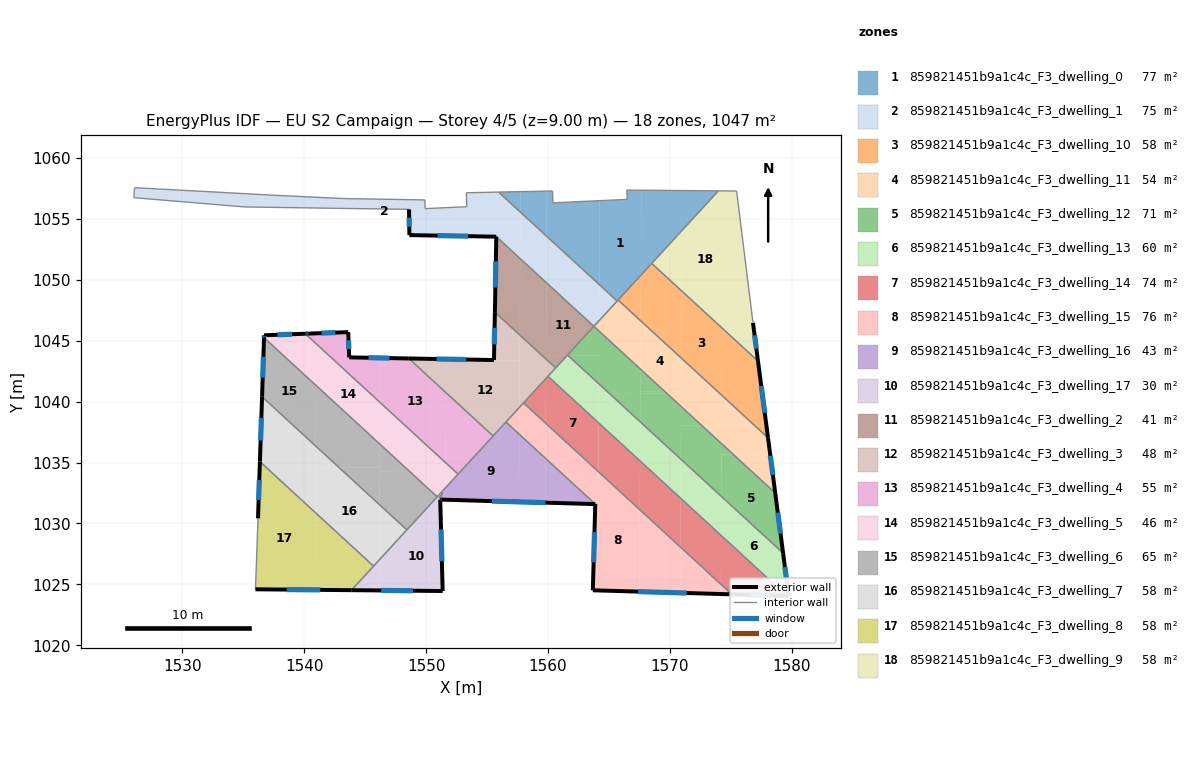
=== STOREY PLAN SPEC (per zone: floor XY polygon, exterior-wall plan segments, windows/doors) ===
zone 1: 859821451b9a1c4c_F3_dwelling_0  (76.8 m²)
  floor: (1567.65, 1057.34) (1567.62, 1050.37) (1565.67, 1048.25) (1564.21, 1049.60) (1564.24, 1056.48) (1566.50, 1056.59) (1566.46, 1057.35)
  floor: (1571.00, 1057.31) (1570.98, 1054.03) (1567.62, 1050.37) (1567.65, 1057.34)
  floor: (1559.90, 1057.26) (1559.88, 1053.57) (1557.73, 1055.55) (1557.74, 1057.22)
  floor: (1564.24, 1056.48) (1564.21, 1049.60) (1559.88, 1053.57) (1559.90, 1057.26) (1560.37, 1057.27) (1560.41, 1056.31)
  floor: (1557.74, 1057.22) (1557.73, 1055.55) (1555.95, 1057.19)
  floor: (1573.98, 1057.29) (1570.98, 1054.03) (1571.00, 1057.31)
  interior walls: 9
zone 2: 859821451b9a1c4c_F3_dwelling_1  (75.4 m²)
  floor: (1555.95, 1057.19) (1557.73, 1055.55) (1557.71, 1051.73) (1555.76, 1053.53) (1548.63, 1053.66) (1548.60, 1055.77) (1535.13, 1055.97) (1526.02, 1056.73) (1526.08, 1057.55) (1537.53, 1056.93) (1543.24, 1056.66) (1549.90, 1056.54) (1549.92, 1055.83) (1553.34, 1055.99) (1553.30, 1057.13)
  floor: (1559.88, 1053.57) (1559.87, 1049.75) (1557.71, 1051.73) (1557.73, 1055.55)
  floor: (1565.67, 1048.25) (1564.19, 1046.64) (1564.21, 1049.60)
  floor: (1564.21, 1049.60) (1564.19, 1046.64) (1563.76, 1046.17) (1559.87, 1049.75) (1559.88, 1053.57)
  exterior wall: (1548.63, 1053.66) – (1555.76, 1053.53)  [7.1 m]
    window: (1550.94, 1053.61) – (1553.44, 1053.57)  [2.6 m²]
  exterior wall: (1548.60, 1055.77) – (1548.63, 1053.66)  [2.1 m]
    window: (1548.61, 1055.08) – (1548.62, 1054.34)  [0.8 m²]
  interior walls: 14
zone 3: 859821451b9a1c4c_F3_dwelling_10  (58.2 m²)
  floor: (1574.28, 1046.03) (1574.26, 1040.84) (1574.25, 1040.79) (1574.25, 1040.77) (1573.98, 1040.77) (1570.93, 1043.57) (1570.96, 1049.08)
  floor: (1577.23, 1043.32) (1577.92, 1038.03) (1576.96, 1038.03) (1573.98, 1040.77) (1574.25, 1040.77) (1574.25, 1040.80) (1574.26, 1040.84) (1574.28, 1046.03)
  floor: (1570.96, 1049.08) (1570.93, 1043.57) (1567.60, 1046.63) (1567.62, 1050.37) (1568.51, 1051.33)
  floor: (1577.92, 1038.03) (1578.05, 1037.03) (1576.96, 1038.03)
  floor: (1567.62, 1050.37) (1567.60, 1046.63) (1565.75, 1048.33)
  exterior wall: (1578.05, 1037.03) – (1577.23, 1043.32)  [6.3 m]
    window: (1577.78, 1039.08) – (1577.49, 1041.27)  [2.3 m²]
  interior walls: 3
zone 4: 859821451b9a1c4c_F3_dwelling_11  (54.2 m²)
  floor: (1570.93, 1043.57) (1570.92, 1040.83) (1569.56, 1040.84) (1567.58, 1042.66) (1567.60, 1046.63)
  floor: (1578.23, 1035.65) (1578.64, 1032.50) (1575.19, 1035.67)
  floor: (1567.60, 1046.63) (1567.58, 1042.66) (1564.19, 1045.78) (1564.19, 1046.64) (1565.75, 1048.33)
  floor: (1573.98, 1040.77) (1570.92, 1040.79) (1570.92, 1040.66) (1569.75, 1040.66) (1569.56, 1040.84) (1570.92, 1040.83) (1570.92, 1040.86) (1570.93, 1043.57)
  floor: (1564.19, 1046.64) (1564.19, 1045.78) (1563.76, 1046.17)
  floor: (1576.96, 1038.03) (1572.60, 1038.05) (1570.91, 1039.60) (1570.92, 1040.66) (1570.92, 1040.79) (1573.98, 1040.77)
  floor: (1578.05, 1037.03) (1578.23, 1035.65) (1575.19, 1035.67) (1572.60, 1038.05) (1576.96, 1038.03)
  floor: (1570.92, 1040.66) (1570.91, 1039.60) (1569.75, 1040.66)
  exterior wall: (1578.64, 1032.50) – (1578.05, 1037.03)  [4.6 m]
    window: (1578.45, 1033.97) – (1578.24, 1035.56)  [1.7 m²]
  interior walls: 4
zone 5: 859821451b9a1c4c_F3_dwelling_12  (70.7 m²)
  floor: (1578.64, 1032.50) (1579.28, 1027.57) (1574.21, 1032.23) (1574.23, 1035.67) (1575.19, 1035.67)
  floor: (1575.19, 1035.67) (1574.23, 1035.67) (1574.21, 1032.23) (1570.89, 1035.28) (1570.90, 1038.06) (1572.60, 1038.05)
  floor: (1564.18, 1043.79) (1564.17, 1041.46) (1561.62, 1043.80)
  floor: (1567.58, 1042.66) (1567.57, 1040.63) (1565.06, 1040.64) (1564.17, 1041.46) (1564.19, 1045.78)
  floor: (1564.19, 1045.78) (1564.18, 1043.79) (1561.62, 1043.80) (1561.60, 1043.82) (1563.76, 1046.17)
  floor: (1569.75, 1040.66) (1567.57, 1040.67) (1567.57, 1040.83) (1567.57, 1040.85) (1569.56, 1040.84)
  floor: (1572.60, 1038.05) (1570.90, 1038.06) (1570.91, 1039.60)
  floor: (1569.56, 1040.84) (1567.57, 1040.85) (1567.58, 1042.66)
  floor: (1567.57, 1040.63) (1567.56, 1038.34) (1565.06, 1040.64)
  floor: (1570.91, 1039.60) (1570.89, 1035.28) (1567.56, 1038.34) (1567.57, 1040.67) (1569.75, 1040.66)
  exterior wall: (1579.29, 1027.57) – (1578.64, 1032.50)  [5.0 m]
    window: (1579.08, 1029.17) – (1578.85, 1030.90)  [1.8 m²]
  interior walls: 3
zone 6: 859821451b9a1c4c_F3_dwelling_13  (60.4 m²)
  floor: (1564.17, 1041.46) (1564.15, 1038.25) (1559.99, 1042.07) (1561.59, 1043.80) (1561.62, 1043.80)
  floor: (1579.28, 1027.57) (1579.74, 1024.05) (1579.60, 1024.05) (1574.20, 1029.02) (1574.21, 1032.23)
  floor: (1570.89, 1035.28) (1570.87, 1032.07) (1567.54, 1035.13) (1567.56, 1038.34)
  floor: (1574.21, 1032.23) (1574.20, 1029.02) (1570.87, 1032.07) (1570.89, 1035.28)
  floor: (1567.56, 1038.34) (1567.54, 1035.13) (1564.15, 1038.25) (1564.16, 1040.64) (1565.06, 1040.64)
  floor: (1565.06, 1040.64) (1564.16, 1040.64) (1564.17, 1041.46)
  exterior wall: (1579.74, 1024.05) – (1579.29, 1027.57)  [3.5 m]
    window: (1579.60, 1025.19) – (1579.43, 1026.42)  [1.3 m²]
  exterior wall: (1579.60, 1024.05) – (1579.74, 1024.05)  [0.1 m]
    window: (1579.65, 1024.05) – (1579.70, 1024.05)  [0.1 m²]
  interior walls: 4
zone 7: 859821451b9a1c4c_F3_dwelling_14  (73.8 m²)
  floor: (1574.20, 1029.02) (1574.18, 1025.02) (1570.86, 1028.07) (1570.87, 1032.07)
  floor: (1564.15, 1038.25) (1564.13, 1034.25) (1559.81, 1038.22) (1559.83, 1041.89) (1559.99, 1042.07)
  floor: (1567.54, 1035.13) (1567.52, 1031.13) (1564.13, 1034.25) (1564.15, 1038.25)
  floor: (1559.83, 1041.89) (1559.81, 1038.22) (1557.99, 1039.89)
  floor: (1570.87, 1032.07) (1570.86, 1028.07) (1567.53, 1031.13) (1567.54, 1035.13)
  floor: (1579.60, 1024.05) (1575.24, 1024.18) (1575.08, 1024.18) (1574.18, 1025.02) (1574.20, 1029.02)
  exterior wall: (1575.24, 1024.18) – (1579.60, 1024.05)  [4.4 m]
    window: (1576.66, 1024.14) – (1578.18, 1024.09)  [1.6 m²]
  exterior wall: (1575.08, 1024.18) – (1575.24, 1024.18)  [0.2 m]
    window: (1575.13, 1024.18) – (1575.19, 1024.18)  [0.1 m²]
  interior walls: 3
zone 8: 859821451b9a1c4c_F3_dwelling_15  (75.7 m²)
  floor: (1567.52, 1031.13) (1567.49, 1024.41) (1564.09, 1024.51) (1564.13, 1034.25)
  floor: (1570.86, 1028.07) (1570.84, 1024.31) (1567.49, 1024.41) (1567.53, 1031.13)
  floor: (1564.13, 1034.25) (1564.09, 1024.51) (1563.68, 1024.52) (1563.88, 1031.59) (1559.79, 1035.34) (1559.81, 1038.22)
  floor: (1574.18, 1025.02) (1574.17, 1024.21) (1570.84, 1024.31) (1570.86, 1028.07)
  floor: (1557.65, 1039.52) (1557.64, 1037.31) (1556.55, 1038.32)
  floor: (1575.08, 1024.18) (1574.17, 1024.21) (1574.18, 1025.02)
  floor: (1559.81, 1038.22) (1559.79, 1035.34) (1557.64, 1037.31) (1557.65, 1039.52) (1557.99, 1039.89)
  exterior wall: (1563.68, 1024.52) – (1575.08, 1024.18)  [11.4 m]
    window: (1567.39, 1024.41) – (1571.37, 1024.29)  [4.2 m²]
  exterior wall: (1563.88, 1031.59) – (1563.68, 1024.52)  [7.1 m]
    window: (1563.81, 1029.29) – (1563.74, 1026.82)  [2.6 m²]
  interior walls: 3
zone 9: 859821451b9a1c4c_F3_dwelling_16  (42.8 m²)
  floor: (1557.64, 1037.31) (1557.62, 1031.77) (1551.59, 1031.94) (1551.59, 1032.93) (1556.55, 1038.32)
  floor: (1551.59, 1032.93) (1551.59, 1031.94) (1551.31, 1031.95) (1551.30, 1032.10) (1551.05, 1032.11) (1551.30, 1032.38) (1551.29, 1032.60)
  floor: (1559.79, 1035.34) (1559.78, 1031.71) (1557.62, 1031.77) (1557.64, 1037.31)
  floor: (1563.88, 1031.59) (1559.78, 1031.71) (1559.79, 1035.34)
  exterior wall: (1551.31, 1031.95) – (1563.88, 1031.59)  [12.6 m]
    window: (1555.39, 1031.83) – (1559.79, 1031.71)  [4.6 m²]
  interior walls: 8
zone 10: 859821451b9a1c4c_F3_dwelling_17  (29.9 m²)
  floor: (1551.29, 1032.60) (1551.30, 1032.38) (1551.05, 1032.11) (1551.30, 1032.10) (1551.31, 1031.95) (1551.16, 1031.96) (1551.36, 1024.46) (1546.15, 1024.51) (1546.16, 1027.01)
  floor: (1546.16, 1027.01) (1546.15, 1024.51) (1543.87, 1024.53)
  exterior wall: (1551.16, 1031.96) – (1551.31, 1031.95)  [0.2 m]
    window: (1551.20, 1031.96) – (1551.26, 1031.95)  [0.1 m²]
  exterior wall: (1551.36, 1024.46) – (1551.16, 1031.96)  [7.5 m]
    window: (1551.29, 1026.90) – (1551.22, 1029.52)  [2.8 m²]
  exterior wall: (1543.87, 1024.53) – (1551.36, 1024.46)  [7.5 m]
    window: (1546.31, 1024.50) – (1548.92, 1024.48)  [2.7 m²]
  interior walls: 8
zone 11: 859821451b9a1c4c_F3_dwelling_2  (40.9 m²)
  floor: (1557.71, 1051.73) (1557.68, 1045.46) (1555.64, 1047.34) (1555.76, 1053.53)
  floor: (1559.87, 1049.75) (1559.83, 1043.48) (1557.68, 1045.46) (1557.71, 1051.73)
  floor: (1561.59, 1043.80) (1560.62, 1042.76) (1559.83, 1043.48) (1559.84, 1043.81)
  floor: (1563.76, 1046.17) (1561.59, 1043.80) (1559.84, 1043.81) (1559.87, 1049.75)
  exterior wall: (1555.76, 1053.53) – (1555.64, 1047.34)  [6.2 m]
    window: (1555.72, 1051.51) – (1555.68, 1049.35)  [2.3 m²]
  interior walls: 4
zone 12: 859821451b9a1c4c_F3_dwelling_3  (47.5 m²)
  floor: (1557.67, 1043.35) (1557.65, 1039.52) (1555.50, 1037.18) (1551.63, 1040.73) (1551.64, 1043.38)
  floor: (1557.68, 1045.46) (1557.67, 1043.35) (1551.64, 1043.38) (1551.64, 1043.48) (1555.57, 1043.41) (1555.64, 1047.34)
  floor: (1560.62, 1042.76) (1557.65, 1039.52) (1557.68, 1045.46)
  floor: (1551.64, 1043.48) (1551.63, 1040.73) (1548.57, 1043.54)
  exterior wall: (1555.64, 1047.34) – (1555.57, 1043.41)  [3.9 m]
    window: (1555.62, 1046.06) – (1555.59, 1044.69)  [1.4 m²]
  exterior wall: (1555.57, 1043.41) – (1548.57, 1043.54)  [7.0 m]
    window: (1553.29, 1043.45) – (1550.85, 1043.49)  [2.6 m²]
  interior walls: 6
zone 13: 859821451b9a1c4c_F3_dwelling_4  (55.3 m²)
  floor: (1551.63, 1040.73) (1551.60, 1034.98) (1546.22, 1039.92) (1546.24, 1043.58) (1548.57, 1043.54)
  floor: (1540.98, 1045.60) (1540.98, 1044.74) (1540.08, 1045.56)
  floor: (1546.24, 1043.58) (1546.22, 1039.92) (1540.98, 1044.74) (1540.98, 1045.60) (1543.61, 1045.70) (1543.69, 1043.63)
  floor: (1555.50, 1037.18) (1552.62, 1034.05) (1551.60, 1034.98) (1551.63, 1040.73)
  exterior wall: (1543.61, 1045.70) – (1540.37, 1045.58)  [3.2 m]
    window: (1542.55, 1045.66) – (1541.42, 1045.61)  [1.2 m²]
  exterior wall: (1543.69, 1043.63) – (1543.61, 1045.70)  [2.1 m]
    window: (1543.66, 1044.30) – (1543.63, 1045.02)  [0.8 m²]
  exterior wall: (1548.57, 1043.54) – (1543.69, 1043.63)  [4.9 m]
    window: (1546.99, 1043.57) – (1545.28, 1043.60)  [1.8 m²]
  exterior wall: (1540.37, 1045.58) – (1540.08, 1045.57)  [0.3 m]
    window: (1540.27, 1045.57) – (1540.18, 1045.57)  [0.1 m²]
  interior walls: 3
zone 14: 859821451b9a1c4c_F3_dwelling_5  (46.2 m²)
  floor: (1546.22, 1039.92) (1546.21, 1036.51) (1540.96, 1041.32) (1540.98, 1044.74)
  floor: (1552.62, 1034.05) (1551.59, 1032.93) (1551.60, 1034.98)
  floor: (1551.60, 1034.21) (1551.59, 1032.93) (1550.91, 1032.18) (1548.69, 1034.22)
  floor: (1551.60, 1034.98) (1551.60, 1034.21) (1548.69, 1034.22) (1546.21, 1036.51) (1546.22, 1039.92)
  floor: (1540.98, 1044.74) (1540.96, 1041.32) (1536.70, 1045.24) (1536.71, 1045.44) (1540.08, 1045.56)
  exterior wall: (1536.71, 1045.44) – (1536.70, 1045.24)  [0.2 m]
    window: (1536.70, 1045.37) – (1536.70, 1045.30)  [0.1 m²]
  exterior wall: (1540.08, 1045.57) – (1536.71, 1045.44)  [3.4 m]
    window: (1538.98, 1045.52) – (1537.80, 1045.48)  [1.2 m²]
  interior walls: 4
zone 15: 859821451b9a1c4c_F3_dwelling_6  (65.2 m²)
  floor: (1546.21, 1036.51) (1546.20, 1034.57) (1542.86, 1034.59) (1540.94, 1036.35) (1540.96, 1041.32)
  floor: (1550.91, 1032.18) (1548.42, 1029.48) (1546.18, 1031.53) (1546.19, 1034.24) (1548.69, 1034.22)
  floor: (1546.20, 1034.57) (1546.18, 1031.53) (1542.86, 1034.59)
  floor: (1540.96, 1041.32) (1540.94, 1036.35) (1536.54, 1040.39) (1536.70, 1045.24)
  floor: (1548.69, 1034.22) (1546.19, 1034.24) (1546.21, 1036.51)
  exterior wall: (1536.70, 1045.24) – (1536.54, 1040.39)  [4.8 m]
    window: (1536.65, 1043.66) – (1536.59, 1041.97)  [1.8 m²]
  interior walls: 3
zone 16: 859821451b9a1c4c_F3_dwelling_7  (58.2 m²)
  floor: (1546.18, 1031.53) (1546.16, 1027.01) (1545.69, 1026.50) (1540.91, 1030.89) (1540.93, 1034.60) (1542.86, 1034.59)
  floor: (1542.86, 1034.59) (1540.93, 1034.60) (1540.94, 1036.35)
  floor: (1548.42, 1029.48) (1546.16, 1027.01) (1546.18, 1031.53)
  floor: (1540.93, 1034.69) (1540.91, 1030.89) (1536.75, 1034.71)
  floor: (1540.94, 1036.35) (1540.93, 1034.69) (1536.75, 1034.71) (1536.36, 1035.07) (1536.54, 1040.39)
  exterior wall: (1536.54, 1040.39) – (1536.36, 1035.07)  [5.3 m]
    window: (1536.48, 1038.66) – (1536.42, 1036.80)  [2.0 m²]
  interior walls: 3
zone 17: 859821451b9a1c4c_F3_dwelling_8  (58.2 m²)
  floor: (1540.91, 1030.89) (1540.88, 1024.55) (1536.00, 1024.60) (1536.21, 1030.42) (1536.35, 1034.71) (1536.75, 1034.71)
  floor: (1545.69, 1026.50) (1543.87, 1024.53) (1540.88, 1024.55) (1540.91, 1030.89)
  floor: (1536.75, 1034.71) (1536.35, 1034.71) (1536.36, 1035.07)
  exterior wall: (1536.36, 1035.07) – (1536.21, 1030.42)  [4.7 m]
    window: (1536.31, 1033.56) – (1536.26, 1031.93)  [1.7 m²]
  exterior wall: (1536.00, 1024.60) – (1543.87, 1024.53)  [7.9 m]
    window: (1538.56, 1024.57) – (1541.31, 1024.55)  [2.9 m²]
  interior walls: 3
zone 18: 859821451b9a1c4c_F3_dwelling_9  (58.2 m²)
  floor: (1575.47, 1057.27) (1576.82, 1046.46) (1577.23, 1043.32) (1574.28, 1046.03) (1574.33, 1057.28)
  floor: (1574.33, 1057.28) (1574.28, 1046.03) (1570.96, 1049.08) (1570.98, 1054.03) (1573.98, 1057.29)
  floor: (1570.98, 1054.03) (1570.96, 1049.08) (1568.51, 1051.33)
  exterior wall: (1577.23, 1043.32) – (1576.82, 1046.46)  [3.2 m]
    window: (1577.09, 1044.34) – (1576.95, 1045.44)  [1.2 m²]
  interior walls: 4

=== DERIVED (storey summary) ===
Building: EU S2 Campaign
Storey: 4 of 5  (floor level z = 9.00 m)
Storey gross floor area: 1047.4 m²
Zones on this storey: 18
  - 859821451b9a1c4c_F3_dwelling_0: floor 76.8 m²
  - 859821451b9a1c4c_F3_dwelling_1: floor 75.4 m²; exterior wall 9.2 m (27.7 m²); 2 window(s) 3.4 m²; WWR 12.2%
  - 859821451b9a1c4c_F3_dwelling_10: floor 58.2 m²; exterior wall 6.3 m (19.0 m²); 1 window(s) 2.3 m²; WWR 12.2%
  - 859821451b9a1c4c_F3_dwelling_11: floor 54.2 m²; exterior wall 4.6 m (13.7 m²); 1 window(s) 1.7 m²; WWR 12.2%
  - 859821451b9a1c4c_F3_dwelling_12: floor 70.7 m²; exterior wall 5.0 m (14.9 m²); 1 window(s) 1.8 m²; WWR 12.2%
  - 859821451b9a1c4c_F3_dwelling_13: floor 60.4 m²; exterior wall 3.7 m (11.1 m²); 2 window(s) 1.4 m²; WWR 12.2%
  - 859821451b9a1c4c_F3_dwelling_14: floor 73.8 m²; exterior wall 4.5 m (13.6 m²); 2 window(s) 1.7 m²; WWR 12.2%
  - 859821451b9a1c4c_F3_dwelling_15: floor 75.7 m²; exterior wall 18.5 m (55.5 m²); 2 window(s) 6.8 m²; WWR 12.2%
  - 859821451b9a1c4c_F3_dwelling_16: floor 42.8 m²; exterior wall 12.6 m (37.7 m²); 1 window(s) 4.6 m²; WWR 12.2%
  - 859821451b9a1c4c_F3_dwelling_17: floor 29.9 m²; exterior wall 15.1 m (45.4 m²); 3 window(s) 5.5 m²; WWR 12.2%
  - 859821451b9a1c4c_F3_dwelling_2: floor 40.9 m²; exterior wall 6.2 m (18.6 m²); 1 window(s) 2.3 m²; WWR 12.2%
  - 859821451b9a1c4c_F3_dwelling_3: floor 47.5 m²; exterior wall 10.9 m (32.8 m²); 2 window(s) 4.0 m²; WWR 12.2%
  - 859821451b9a1c4c_F3_dwelling_4: floor 55.3 m²; exterior wall 10.5 m (31.5 m²); 4 window(s) 3.8 m²; WWR 12.2%
  - 859821451b9a1c4c_F3_dwelling_5: floor 46.2 m²; exterior wall 3.6 m (10.7 m²); 2 window(s) 1.3 m²; WWR 12.2%
  - 859821451b9a1c4c_F3_dwelling_6: floor 65.2 m²; exterior wall 4.8 m (14.5 m²); 1 window(s) 1.8 m²; WWR 12.2%
  - 859821451b9a1c4c_F3_dwelling_7: floor 58.2 m²; exterior wall 5.3 m (16.0 m²); 1 window(s) 2.0 m²; WWR 12.2%
  - 859821451b9a1c4c_F3_dwelling_8: floor 58.2 m²; exterior wall 12.5 m (37.6 m²); 2 window(s) 4.6 m²; WWR 12.2%
  - 859821451b9a1c4c_F3_dwelling_9: floor 58.2 m²; exterior wall 3.2 m (9.5 m²); 1 window(s) 1.2 m²; WWR 12.2%
Zone adjacency (shared interzone walls):
  - 859821451b9a1c4c_F3_dwelling_0 ↔ 859821451b9a1c4c_F3_dwelling_1
  - 859821451b9a1c4c_F3_dwelling_0 ↔ 859821451b9a1c4c_F3_dwelling_10
  - 859821451b9a1c4c_F3_dwelling_0 ↔ 859821451b9a1c4c_F3_dwelling_11
  - 859821451b9a1c4c_F3_dwelling_0 ↔ 859821451b9a1c4c_F3_dwelling_9
  - 859821451b9a1c4c_F3_dwelling_1 ↔ 859821451b9a1c4c_F3_dwelling_11
  - 859821451b9a1c4c_F3_dwelling_1 ↔ 859821451b9a1c4c_F3_dwelling_2
  - 859821451b9a1c4c_F3_dwelling_10 ↔ 859821451b9a1c4c_F3_dwelling_11
  - 859821451b9a1c4c_F3_dwelling_10 ↔ 859821451b9a1c4c_F3_dwelling_9
  - 859821451b9a1c4c_F3_dwelling_11 ↔ 859821451b9a1c4c_F3_dwelling_12
  - 859821451b9a1c4c_F3_dwelling_12 ↔ 859821451b9a1c4c_F3_dwelling_13
  - 859821451b9a1c4c_F3_dwelling_12 ↔ 859821451b9a1c4c_F3_dwelling_2
  - 859821451b9a1c4c_F3_dwelling_13 ↔ 859821451b9a1c4c_F3_dwelling_14
  - 859821451b9a1c4c_F3_dwelling_13 ↔ 859821451b9a1c4c_F3_dwelling_2
  - 859821451b9a1c4c_F3_dwelling_13 ↔ 859821451b9a1c4c_F3_dwelling_3
  - 859821451b9a1c4c_F3_dwelling_14 ↔ 859821451b9a1c4c_F3_dwelling_15
  - 859821451b9a1c4c_F3_dwelling_14 ↔ 859821451b9a1c4c_F3_dwelling_3
  - 859821451b9a1c4c_F3_dwelling_15 ↔ 859821451b9a1c4c_F3_dwelling_16
  - 859821451b9a1c4c_F3_dwelling_15 ↔ 859821451b9a1c4c_F3_dwelling_3
  - 859821451b9a1c4c_F3_dwelling_16 ↔ 859821451b9a1c4c_F3_dwelling_17
  - 859821451b9a1c4c_F3_dwelling_16 ↔ 859821451b9a1c4c_F3_dwelling_3
  - 859821451b9a1c4c_F3_dwelling_16 ↔ 859821451b9a1c4c_F3_dwelling_4
  - 859821451b9a1c4c_F3_dwelling_16 ↔ 859821451b9a1c4c_F3_dwelling_5
  - 859821451b9a1c4c_F3_dwelling_17 ↔ 859821451b9a1c4c_F3_dwelling_5
  - 859821451b9a1c4c_F3_dwelling_17 ↔ 859821451b9a1c4c_F3_dwelling_6
  - 859821451b9a1c4c_F3_dwelling_17 ↔ 859821451b9a1c4c_F3_dwelling_7
  - 859821451b9a1c4c_F3_dwelling_17 ↔ 859821451b9a1c4c_F3_dwelling_8
  - 859821451b9a1c4c_F3_dwelling_2 ↔ 859821451b9a1c4c_F3_dwelling_3
  - 859821451b9a1c4c_F3_dwelling_3 ↔ 859821451b9a1c4c_F3_dwelling_4
  - 859821451b9a1c4c_F3_dwelling_4 ↔ 859821451b9a1c4c_F3_dwelling_5
  - 859821451b9a1c4c_F3_dwelling_5 ↔ 859821451b9a1c4c_F3_dwelling_6
  - 859821451b9a1c4c_F3_dwelling_6 ↔ 859821451b9a1c4c_F3_dwelling_7
  - 859821451b9a1c4c_F3_dwelling_7 ↔ 859821451b9a1c4c_F3_dwelling_8